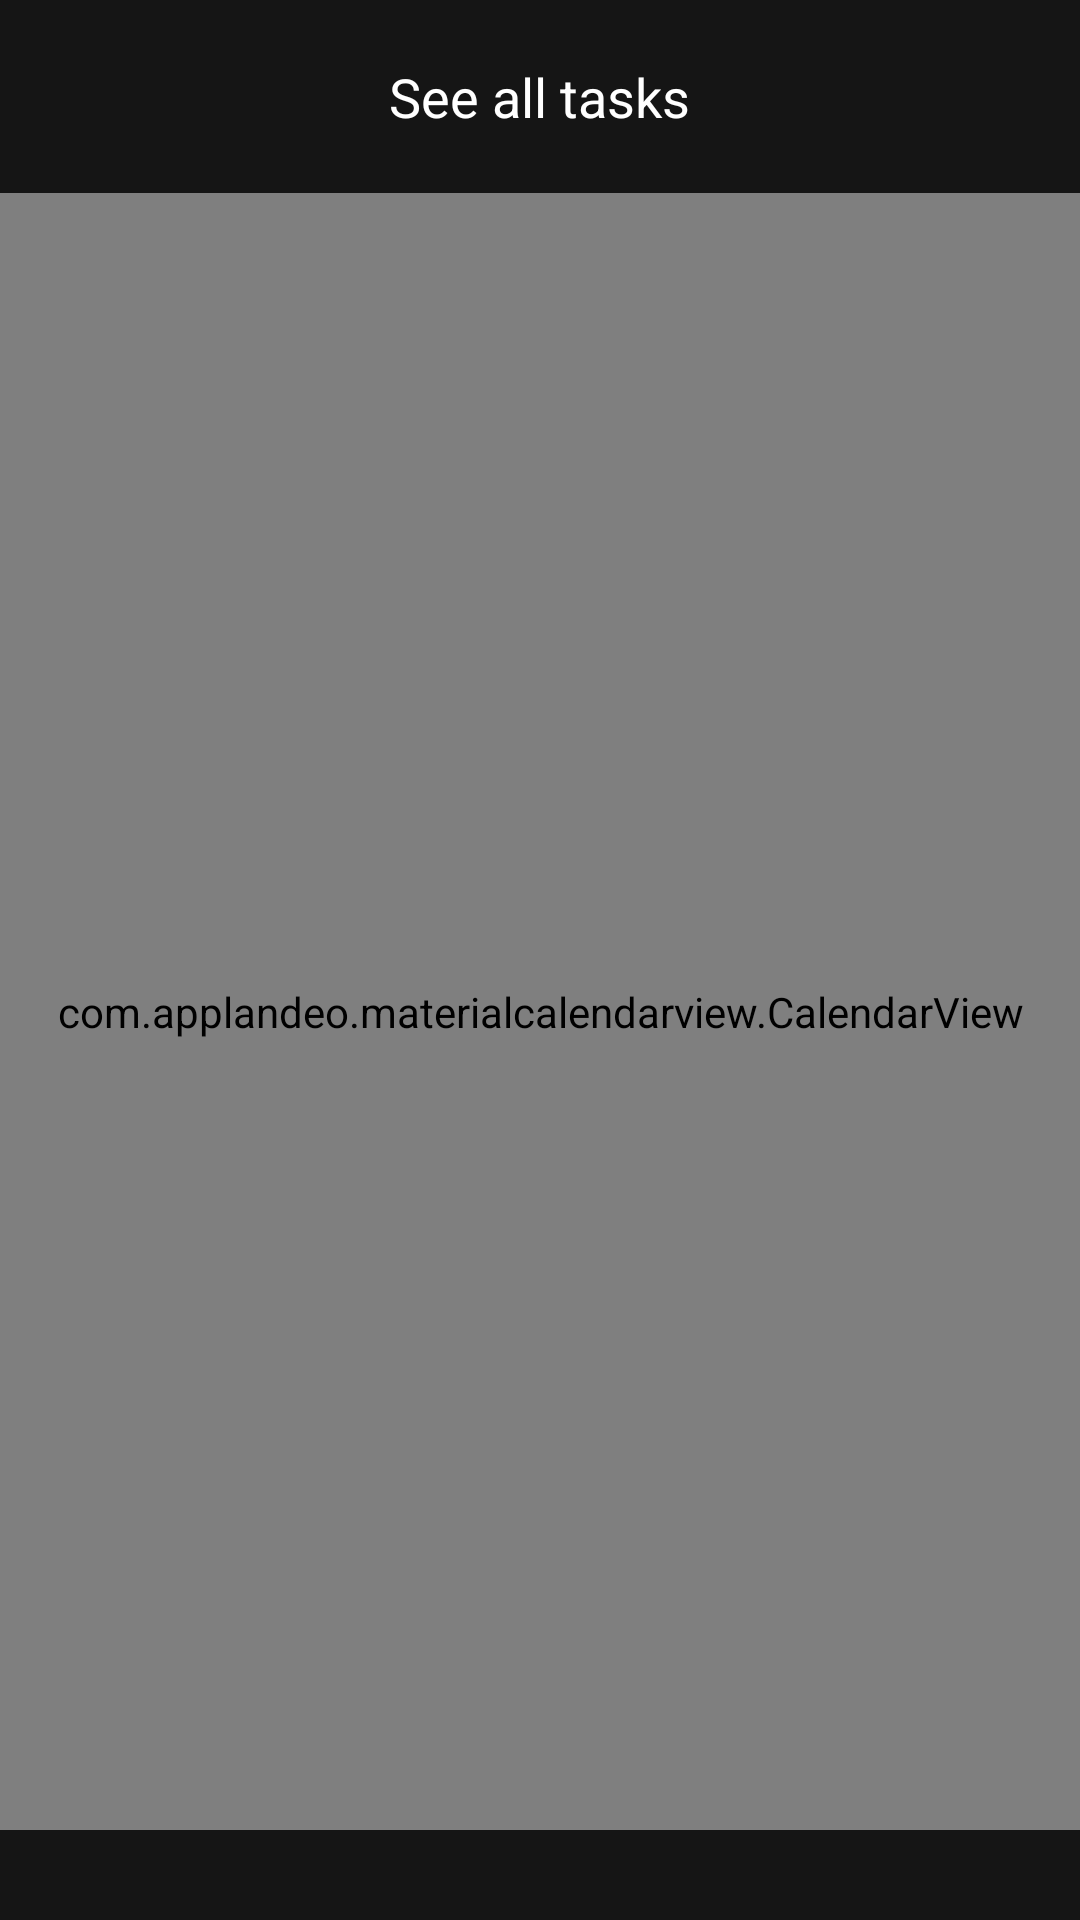

Here is an Android app screen rendered from its layout file. Give the layout XML and the strings, colors and styles it references.
<!-- AndroidManifest.xml: application theme AppTheme -->
<!-- res/layout/fragment_calendar_view.xml -->
<?xml version="1.0" encoding="utf-8"?>
<LinearLayout
    xmlns:android="http://schemas.android.com/apk/res/android" android:layout_width="match_parent"
    android:layout_height="match_parent"
    android:orientation="vertical"
    android:background="@color/colorGrey">

    <FrameLayout
        android:layout_width="match_parent"
        android:layout_height="wrap_content"
        android:paddingTop="20dp"
        android:paddingBottom="20dp">

        <ImageView
            android:layout_width="wrap_content"
            android:layout_height="wrap_content"
            android:layout_marginLeft="20dp"
            android:id="@+id/back"
            android:background="@drawable/ic_arrow_back_black_24dp"
            />

    <TextView
        android:layout_width="wrap_content"
        android:layout_height="wrap_content"
        android:textColor="@android:color/white"
        android:text="See all tasks"
        android:textSize="18sp"
        android:layout_gravity="center_horizontal"/>

    </FrameLayout>

    <com.applandeo.materialcalendarview.CalendarView
        android:id="@+id/calendarView"
        android:layout_width="match_parent"
        android:layout_marginBottom="30dp"
        android:layout_height="match_parent"
        android:background="@color/colorGrey"/>

</LinearLayout>
<!-- resources referenced by this layout -->
<resources>
  <color name="colorGrey">#151515</color>
  <style name="AppTheme" parent="Theme.AppCompat.Light.NoActionBar">
          
          <item name="colorPrimary">@color/colorPrimary</item>
          <item name="colorPrimaryDark">@color/colorPrimaryDark</item>
          <item name="colorAccent">@color/colorAccent</item>
      </style>
  <color name="colorPrimary">#ffffff</color>
  <color name="colorPrimaryDark">#ffffff</color>
  <color name="colorAccent">#4885ed</color>
</resources>
